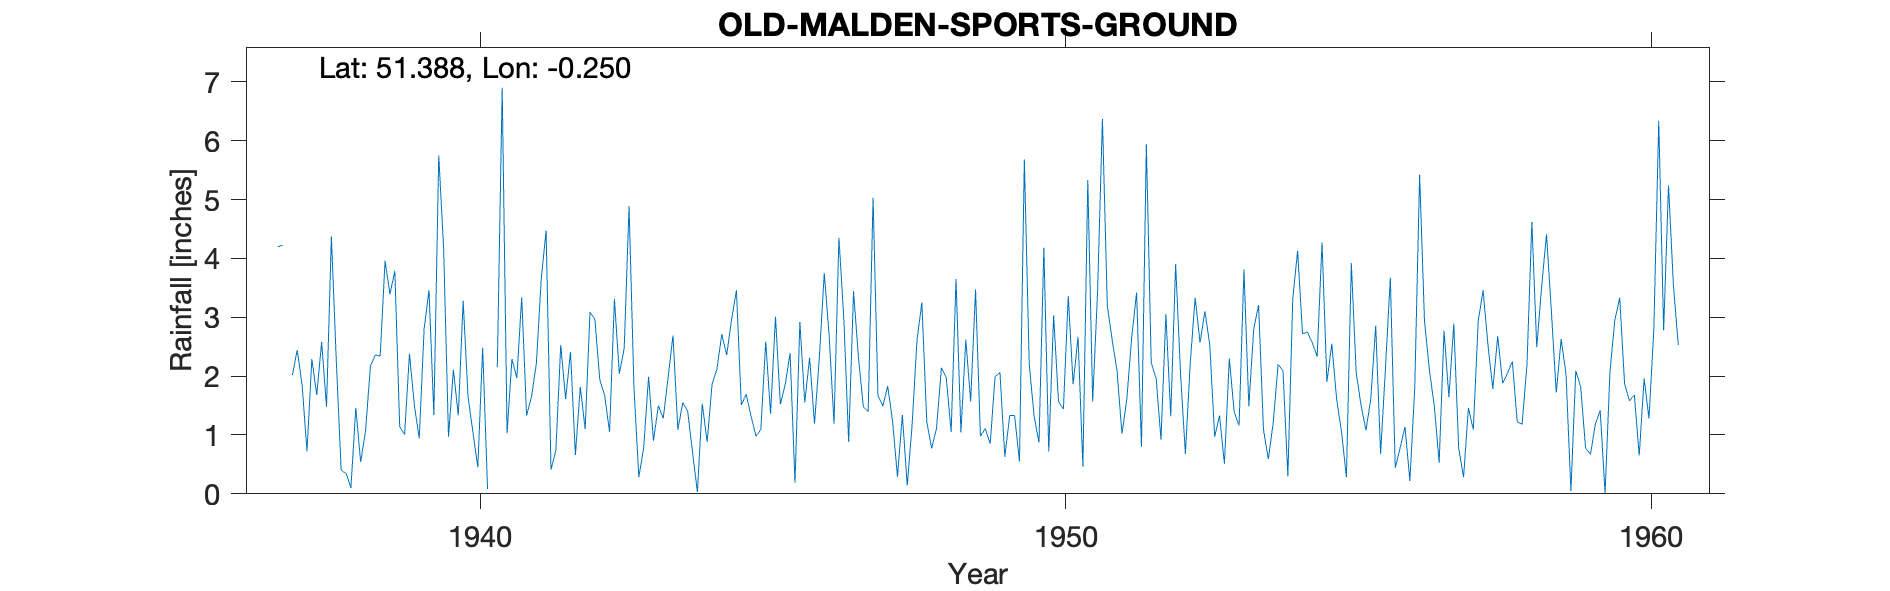

The table this chart was drawn from, first rows:
OLD-MALDEN-SPORTS-GROUND, , , , , , , , , , , , , , , , , , , , , , , 
Grid ref, TQ219669, Long, -0.2495, Lat, 51.39, Elevation, 64, ft, , , , , , , , , , , , , , , 
Station no, 146/2, , , , , , , , , , , , , , , , , , , , , , 
, 1931, 1932, 1933, 1934, 1935, 1936, 1937, 1938, 1939, 1940, 1941, 1942, 1943, 1944, 1945, 1946, 1947, 1948, 1949, 1950, 1951, 1952, 1953
January, , , , , , , 4.2, 2.27, 3.79, 2.11, 2.29, 2.41, 4.89, 1.41, 1.69, 1.55, 1.48, 3.25, 0.98, 0.87, 3.42, 1.97, 0.97
February, , , , , , , 4.22, 0.4, 1.14, 1.33, 1.97, 0.66, 1.81, 0.71, 1.32, 2.31, 1.4, 1.23, 1.11, 4.18, 6.37, 0.92, 1.33
March, , , , , , , , 0.35, 1.01, 3.28, 3.34, 1.82, 0.28, 0.03, 0.98, 1.19, 5.03, 0.77, 0.85, 0.72, 3.19, 3.05, 0.51
April, , , , , , , 2.02, 0.1, 2.38, 1.65, 1.33, 1.1, 0.79, 1.53, 1.09, 2.33, 1.67, 1.11, 1.99, 3.03, 2.61, 1.32, 2.3
May, , , , , , , 2.44, 1.46, 1.51, 1.05, 1.65, 3.09, 1.99, 0.88, 2.59, 3.75, 1.49, 2.14, 2.06, 1.57, 2.09, 3.9, 1.39
June, , , , , , , 1.85, 0.54, 0.94, 0.45, 2.21, 2.96, 0.9, 1.86, 1.36, 2.69, 1.83, 1.97, 0.63, 1.44, 1.02, 2.05, 1.16
July, , , , , , , 0.72, 1.07, 2.8, 2.48, 3.64, 1.94, 1.5, 2.12, 3.01, 1.19, 1.23, 1.05, 1.33, 3.36, 1.61, 0.68, 3.81
August, , , , , , , 2.29, 2.17, 3.46, 0.08, 4.47, 1.67, 1.28, 2.71, 1.52, 4.35, 0.29, 3.65, 1.33, 1.86, 2.66, 2.23, 1.49
September, , , , , , , 1.68, 2.36, 1.34, , 0.41, 1.05, 1.98, 2.36, 1.86, 2.99, 1.34, 1.04, 0.55, 2.67, 3.42, 3.33, 2.8
October, , , , , , , 2.58, 2.34, 5.75, 2.15, 0.74, 3.31, 2.69, 2.96, 2.39, 0.88, 0.14, 2.62, 5.68, 0.46, 0.8, 2.57, 3.21
November, , , , , , , 1.48, 3.96, 4.17, 6.9, 2.53, 2.04, 1.09, 3.46, 0.19, 3.44, 1.17, 1.57, 2.2, 5.33, 5.94, 3.1, 1.09
December, , , , , , , 4.37, 3.39, 0.97, 1.03, 1.61, 2.47, 1.55, 1.51, 2.92, 2.32, 2.61, 3.47, 1.32, 1.57, 2.22, 2.53, 0.59
Total, , , , , , , , 20.41, 29.26, , 26.19, 24.52, 20.75, 21.54, 20.92, 28.99, 19.68, 23.87, 20.03, 27.06, 35.35, 27.65, 20.65
1937 Mar Estimated, , , , , , , , , , , , , , , , , , , , , , , 
1938 Dec 6 Inspection Very good exposure, , , , , , , , , , , , , , , , , , , , , , , 
1940 Sept Part estimated, , , , , , , , , , , , , , , , , , , , , , , 
1947 Feb part estimated by observer, , , , , , , , , , , , , , , , , , , , , , , 
1954 Oct 27 Inspection Satisfactory site, , , , , , , , , , , , , , , , , , , , , , , 
SRC_ID 6580, , , , , , , , , , , , , , , , , , , , , , , 
1937-1964, , , , , , , , , , , , , , , , , , , , , , , 
